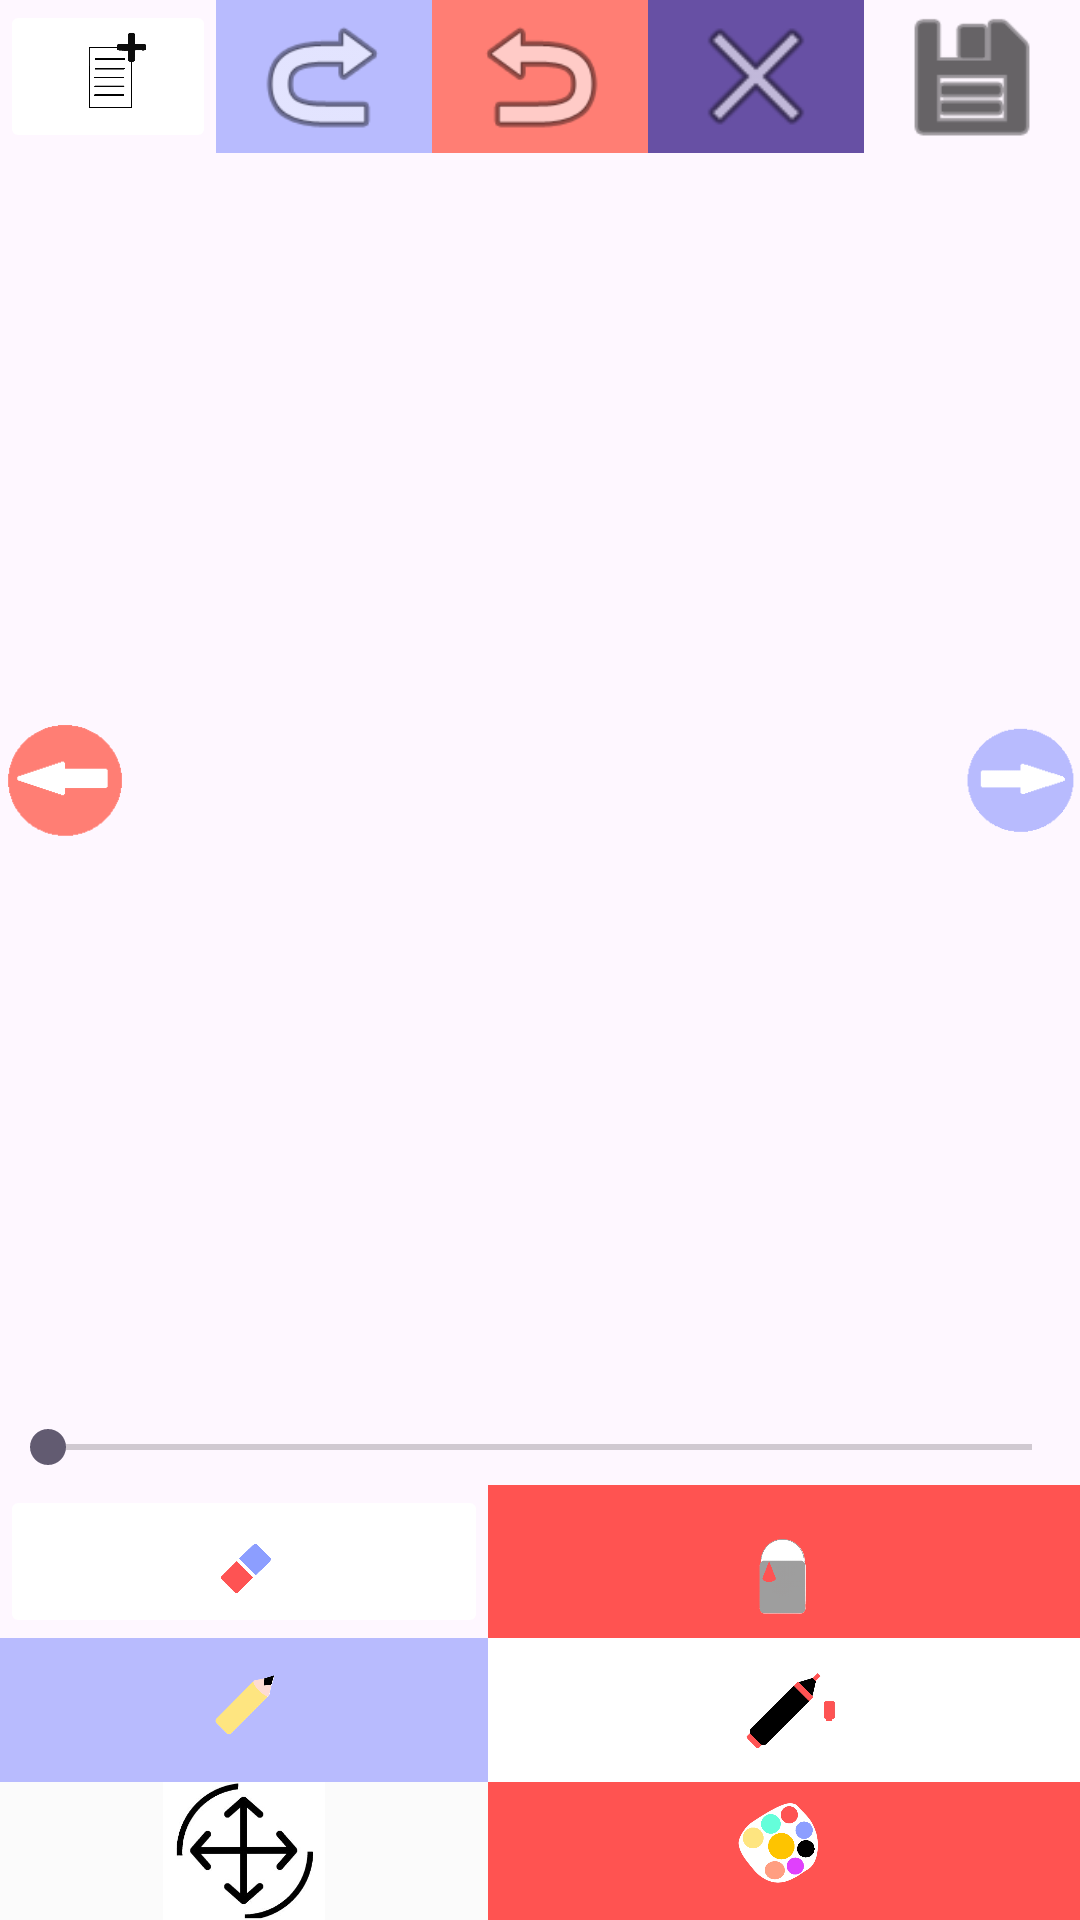

The Android layout XML behind this screen, and the referenced resources:
<!-- AndroidManifest.xml: application theme Theme.MangaArt -->
<!-- res/layout/activity_editor.xml -->
<androidx.constraintlayout.widget.ConstraintLayout xmlns:android="http://schemas.android.com/apk/res/android" xmlns:app="http://schemas.android.com/apk/res-auto" xmlns:tools="http://schemas.android.com/tools" android:id="@+id/main" android:layout_width="match_parent" android:layout_height="match_parent" android:orientation="vertical" tools:context=".Editor">
    
    
    <LinearLayout android:id="@+id/linearLayout3" android:layout_width="match_parent" android:layout_height="wrap_content" android:orientation="horizontal" app:layout_constraintEnd_toEndOf="parent" app:layout_constraintStart_toStartOf="parent" app:layout_constraintTop_toTopOf="parent">

        <ImageButton
            android:id="@+id/add_page"
            android:layout_width="match_parent"
            android:layout_height="51dp"
            android:layout_weight="1"
            android:backgroundTint="#FFFFFF"
            android:contentDescription="ластик"
            android:scaleType="centerInside"
            android:src="@drawable/addpage" />

        <ImageView android:id="@+id/next" android:layout_width="match_parent" android:layout_height="match_parent" android:layout_weight="1" android:background="#B8BBFE" android:fadingEdge="vertical" android:rotationY="180" app:srcCompat="@android:drawable/ic_menu_revert"/>
        <ImageView android:id="@+id/back" android:layout_width="match_parent" android:layout_height="match_parent" android:layout_weight="1" android:background="#FF7E74" android:fadingEdge="vertical" app:srcCompat="@android:drawable/ic_menu_revert"/>
        <ImageView android:id="@+id/delete" android:layout_width="match_parent" android:layout_height="match_parent" android:layout_weight="1" android:background="?android:attr/textColorLink" app:srcCompat="@android:drawable/ic_menu_close_clear_cancel"/>

        <ImageView
            android:id="@+id/save"
            android:layout_width="match_parent"
            android:layout_height="match_parent"
            android:layout_weight="1"
            android:tint="#000000"
            app:srcCompat="@android:drawable/ic_menu_save" />
    </LinearLayout>
    <FrameLayout android:id="@+id/view" android:layout_width="match_parent" android:layout_height="0dp" android:layout_weight="1" app:layout_constraintBottom_toTopOf="@+id/tableLayout3" app:layout_constraintEnd_toEndOf="parent" app:layout_constraintStart_toStartOf="parent" app:layout_constraintTop_toBottomOf="@+id/linearLayout3"/>
    <TableLayout android:id="@+id/tableLayout3" android:layout_width="wrap_content" android:layout_height="wrap_content" app:layout_constraintBottom_toBottomOf="parent" app:layout_constraintEnd_toEndOf="parent" app:layout_constraintStart_toStartOf="parent">
        <TableRow android:layout_width="match_parent" android:layout_height="match_parent" android:tooltipText="chanerotate">
            <SeekBar android:id="@+id/chooseThicknessBar" android:layout_width="465dp" android:layout_height="25dp" android:layout_weight="1" android:max="100" android:min="5"/>
        </TableRow>
        <TableRow android:layout_width="match_parent" android:layout_height="match_parent">

            <ImageButton
                android:id="@+id/eraser"
                android:layout_width="180dp"
                android:layout_height="51dp"
                android:layout_weight="1"
                android:backgroundTint="#FFFFFF"
                android:contentDescription="ластик"
                android:scaleType="centerInside"
                app:srcCompat="@drawable/eraser" />
            <ImageButton android:id="@+id/fill" android:layout_width="181dp" android:layout_height="51dp" android:layout_weight="1" android:background="#FF5351" android:contentDescription="Заливка" android:scaleType="centerInside" app:srcCompat="@drawable/fill"/>
        </TableRow>
        <TableRow android:layout_width="match_parent" android:layout_height="match_parent">
            <ImageView android:id="@+id/pencil" android:layout_width="184dp" android:layout_height="48dp" android:layout_weight="1" android:background="#B8BBFE" app:srcCompat="@drawable/pen"/>

            <ImageView
                android:id="@+id/marker"
                android:layout_width="match_parent"
                android:layout_height="match_parent"
                android:layout_weight="1"
                android:background="#FFFFFF"
                app:srcCompat="@drawable/marker" />
        </TableRow>
        <TableRow android:layout_width="match_parent" android:layout_height="match_parent">

            <ImageButton
                android:id="@+id/crop_rotate"
                android:layout_width="wrap_content"
                android:layout_height="match_parent"
                android:layout_weight="1"
                android:background="#FBFBFB"
                android:contentDescription="crop_rotate"
                android:scaleType="centerInside"
                app:srcCompat="@drawable/changeandrotate" />
            <ImageView android:id="@+id/chooseColorButton" android:layout_width="219dp" android:layout_height="46dp" android:layout_weight="1" android:background="#FF5351" app:srcCompat="@drawable/colors"/>
        </TableRow>
    </TableLayout>

    <ImageButton
        android:id="@+id/next_page"
        android:layout_width="40dp"
        android:layout_height="49dp"
        android:background="@null"
        android:contentDescription="next_page"
        android:scaleType="centerInside"
        app:layout_constraintBottom_toBottomOf="@+id/view"
        app:layout_constraintEnd_toEndOf="parent"
        app:layout_constraintTop_toBottomOf="@+id/linearLayout3"
        app:srcCompat="@drawable/nextpage" />

    <ImageButton
        android:id="@+id/prew_page"
        android:layout_width="43dp"
        android:layout_height="49dp"
        android:background="@null"
        android:contentDescription="prew_page"
        android:scaleType="centerInside"
        app:layout_constraintBottom_toBottomOf="@+id/view"
        app:layout_constraintStart_toStartOf="parent"
        app:layout_constraintTop_toBottomOf="@+id/linearLayout3"
        app:srcCompat="@drawable/prevpage" />
</androidx.constraintlayout.widget.ConstraintLayout>
<!-- resources referenced by this layout -->
<resources>
  <!-- drawable addpage: png bitmap (drawable, 40925 bytes) -->
  <!-- drawable changeandrotate: png bitmap (drawable, 9686 bytes) -->
  <!-- drawable colors: png bitmap (drawable, 28215 bytes) -->
  <!-- drawable eraser: png bitmap (drawable, 18424 bytes) -->
  <!-- drawable fill: png bitmap (drawable, 18221 bytes) -->
  <!-- drawable marker: png bitmap (drawable, 19918 bytes) -->
  <!-- drawable nextpage: png bitmap (drawable, 1001 bytes) -->
  <!-- drawable pen: png bitmap (drawable, 14752 bytes) -->
  <!-- drawable prevpage: png bitmap (drawable, 988 bytes) -->
  <style name="Theme.MangaArt" parent="Base.Theme.MangaArt" />
  <style name="Base.Theme.MangaArt" parent="Theme.Material3.DayNight.NoActionBar">
          
          
      </style>
</resources>
